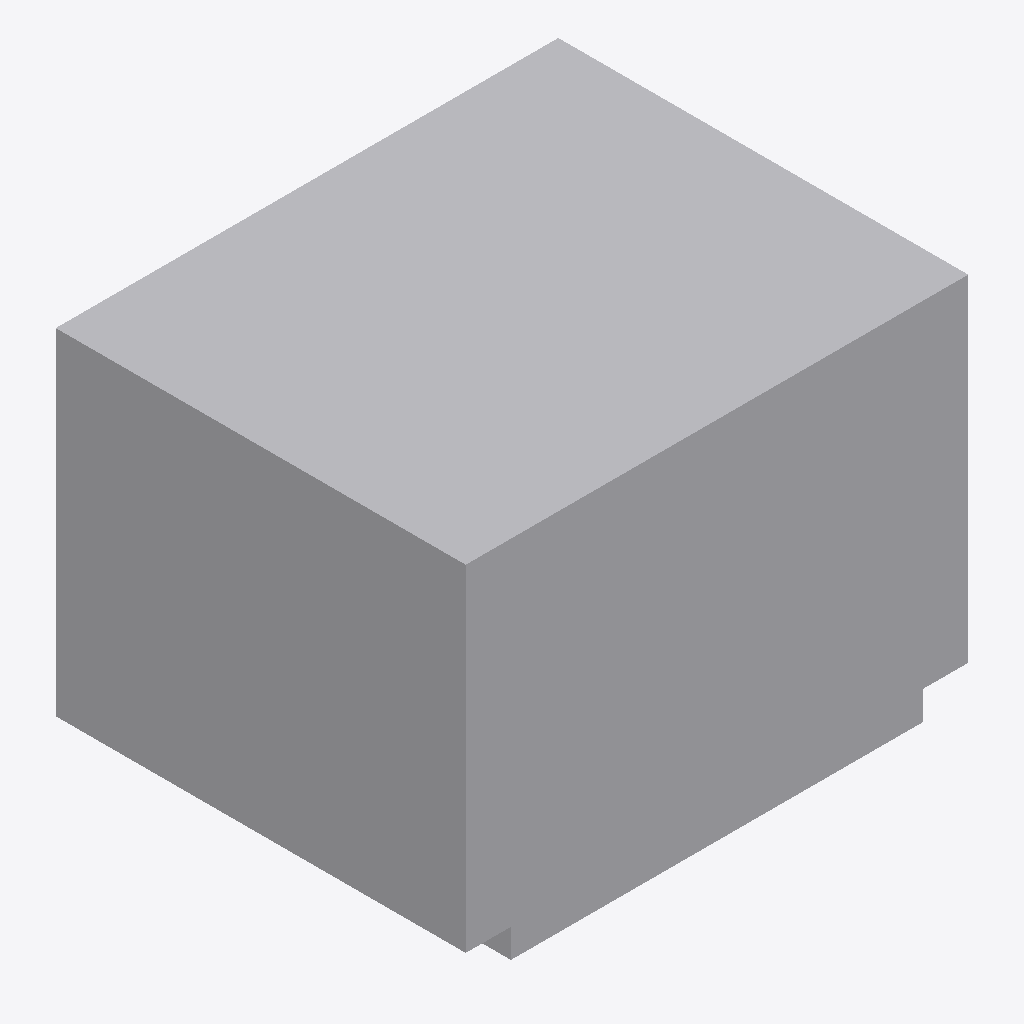
Isometric view of an IFC building model (IFC-SPF (STEP), schema IFC4X3, length unit metre), seen from the south-west, elements coloured by IFC class: 1 other element (light grey).
Extent 0.760 m × 0.620 m × 0.552 m (x, y, z). Elements (1): 1 IfcBuildingElementProxy.

HEADER;
FILE_DESCRIPTION(('ViewDefinition [CoordinationView]'),'2;1');
FILE_NAME('LM3-TRC-P020.ifc','2026-08-30T00:00:00+00:00',('OpenSourceRail'),('OpenSourceRail'),'IfcOpenShell 0.8.5','OpenSourceRail deterministic LM3 product-library','design-reference / not for construction');
FILE_SCHEMA(('IFC4X3'));
ENDSEC;
DATA;
#1=IFCPROJECT('3FJ9m1QvvSneO__4XFVLjf',$,'LM3-TRC-P020 — single-stage reduction gearbox and flexible coupling','Design-reference geometry and assembly hierarchy only; supplier freeze, released drawings/tolerances, calculations, qualified processes and first-article tests remain mandatory.',$,$,$,(#12),#7);
#2=IFCSITE('3pg7Gw8v9QlvVtcaSeLS_f',$,'LM3 product library',$,$,#18,$,$,.ELEMENT.,$,$,$,$,$);
#3=IFCBUILDING('2cTbu6HjTO7ODbBx9SGg5i',$,'LM3 assembly inspection fixture',$,$,#21,$,$,.ELEMENT.,$,$,$);
#28=IFCBUILDINGELEMENTPROXY('0RRS6aW_5ROvXIM8VWxFBe',$,'single-stage reduction gearbox and flexible coupling','Gearbox mounted on powered bogie axle with supplier coupling.',$,#64,#60,'LM3-TRC-P020',$);
ENDSEC;
